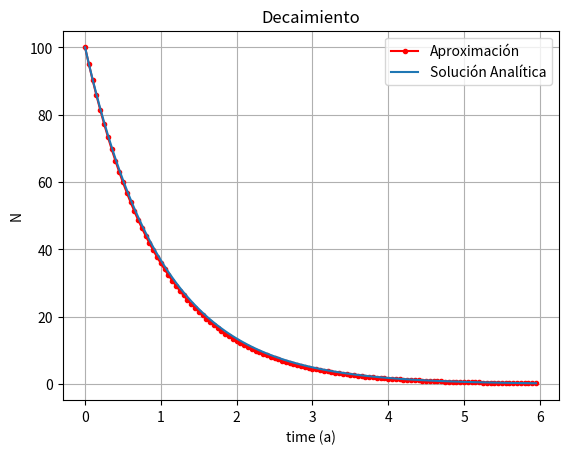

The matplotlib source for this figure:
import numpy as np
import matplotlib.pyplot as plt

N_0 = 100.0
tau = 1.0
dt = 0.05
x = np.array([])
yi = np.array([])

Nt = N_0
for i in np.arange(0,6,dt):
    x = np.append(x,i)
    yi = np.append(yi,Nt)
    N = Nt - (Nt/tau)*dt
    Nt = N

fig, ax = plt.subplots()
ax.plot(x,yi,label='Aproximación',color='r',marker='.')
ax.plot(x,N_0*np.exp(-x/tau),label='Solución Analítica')

ax.set(xlabel='time (a)', ylabel='N',title='Decaimiento')
ax.grid()
ax.legend()

plt.show()